Run: headless pygame with SDL's dummy video driver; simulated clock (each Clock.tick advances the game by its frame time, no real sleeping); random seed 0; keys injected as events and as key.get_pressed() state; no mouse input.
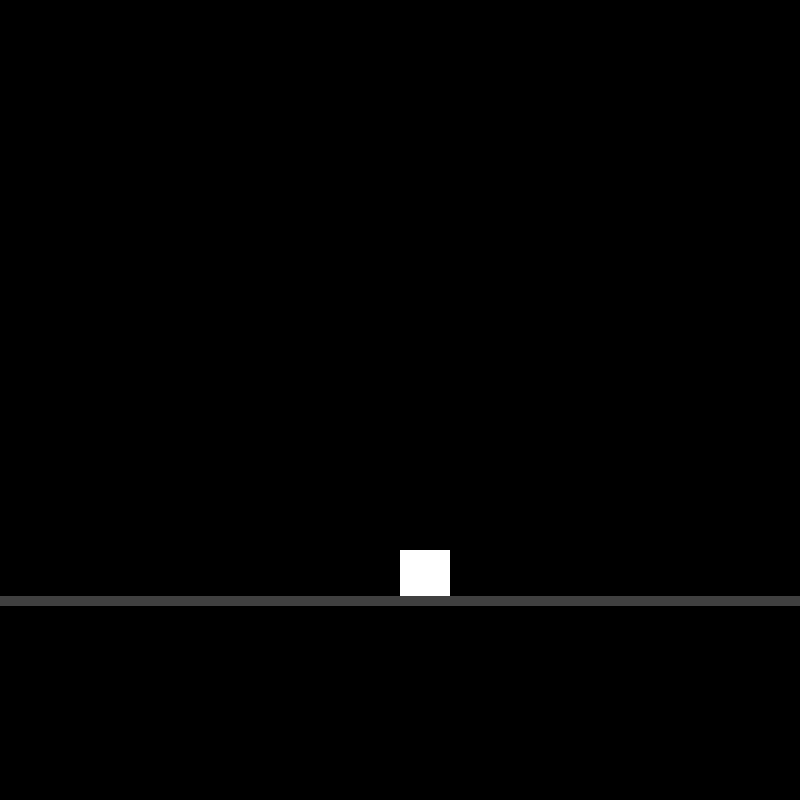
Frame 1 of 4 · flips 1–60 · no input
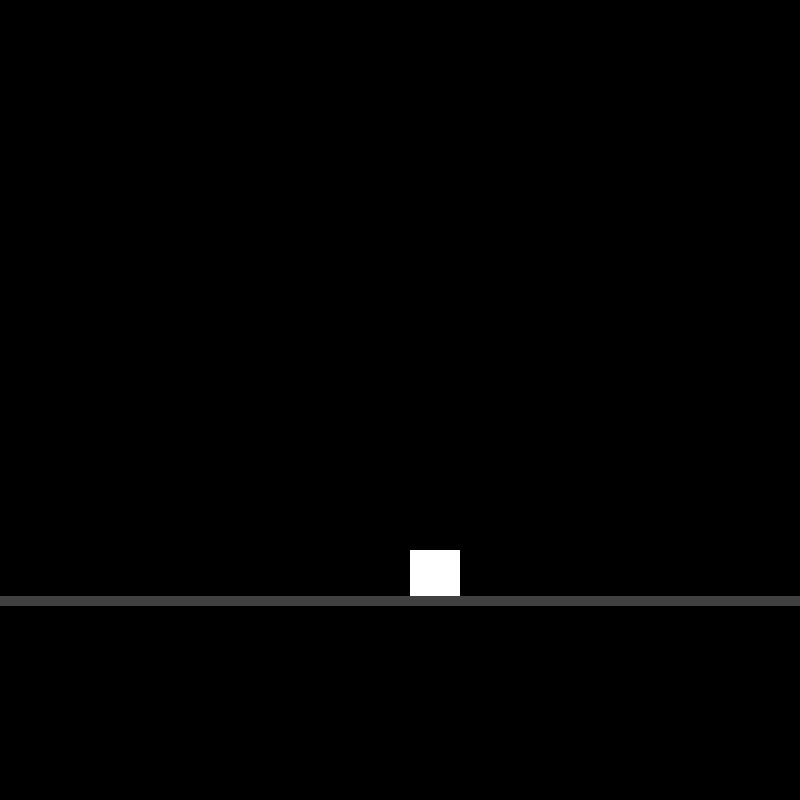
Frame 2 of 4 · flips 61–180 · tapped SPACE, RETURN · held RIGHT (→), D
Frame 3 of 4 · flips 181–300 · held DOWN (↓), S · screen unchanged from frame 2, image omitted
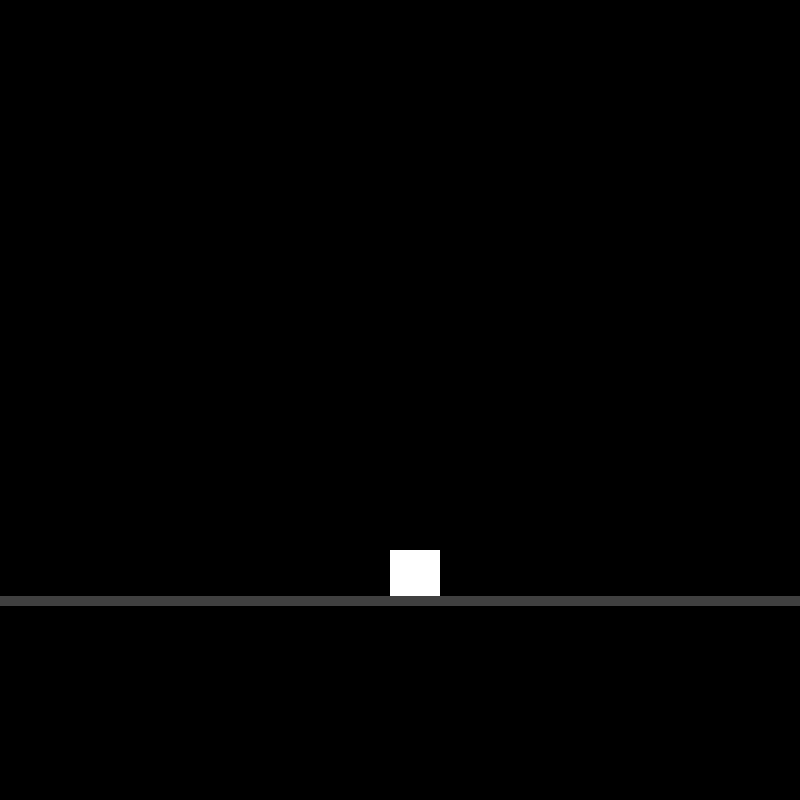
Frame 4 of 4 · flips 301–420 · held LEFT (←), A, UP (↑), W

The pygame program that drew these frames:

import pygame, sys
pygame.init()

clock = pygame.time.Clock()
screen_width,screen_high = 800,800
floor_position = screen_high - 200

main_char_size=50
main_char_speed=10

main_char_size = 50
main_char = pygame.Rect(screen_width/2,\
        floor_position-main_char_size,\
        main_char_size,main_char_size)
screen = pygame.display.set_mode((screen_width, screen_high))
isRunning=True
while isRunning:
    for event in pygame.event.get():
        if event.type == pygame.QUIT:
            sys.exit()
        if event.type == pygame.KEYDOWN:
            if (event.key == pygame.K_LEFT or event.key == ord('a')) and main_char.x > 0:
                print("moviendo izq x", main_char.x)
                main_char.x -= main_char_speed
            if (event.key == pygame.K_RIGHT or event.key == ord('b')) and main_char.x+main_char_size < screen_width:
                print("Moviendo derecha", main_char.x)
                main_char.x += main_char_speed
    screen.fill((0,0,0))
    pygame.draw.rect(screen,(255,255,255),main_char)
    pygame.draw.line(screen, (64,64,64),
            (0,floor_position),(screen_width,floor_position),10)
    pygame.display.flip()
    clock.tick(60)
